Dataset: data (GitHub, rsobralm/Projeto-IA). Classes: bottle, can, cigarette, plastic bag and wrapper, straw.

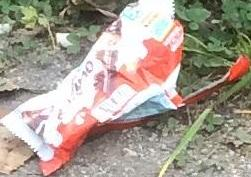
Label: plastic bag and wrapper

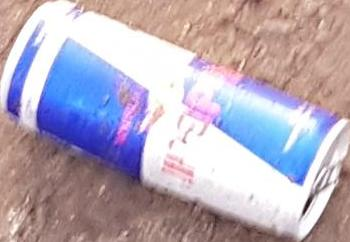
Label: can

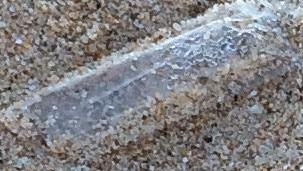
Label: plastic bag and wrapper

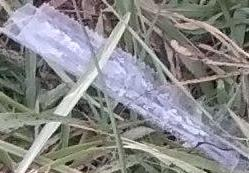
Label: plastic bag and wrapper

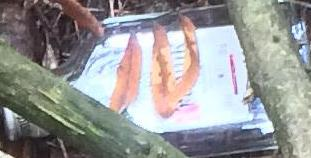
Label: bottle

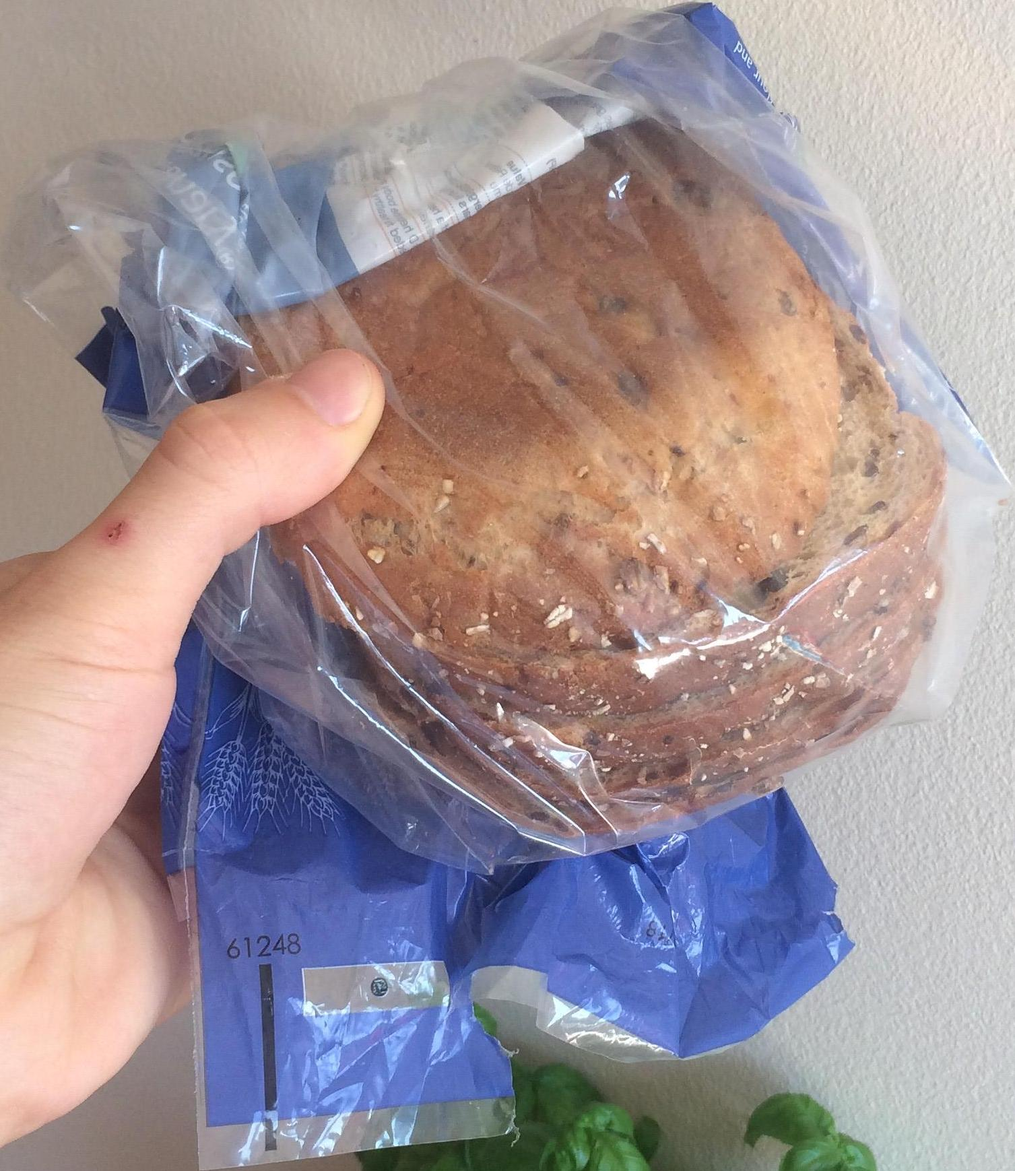
Label: plastic bag and wrapper
